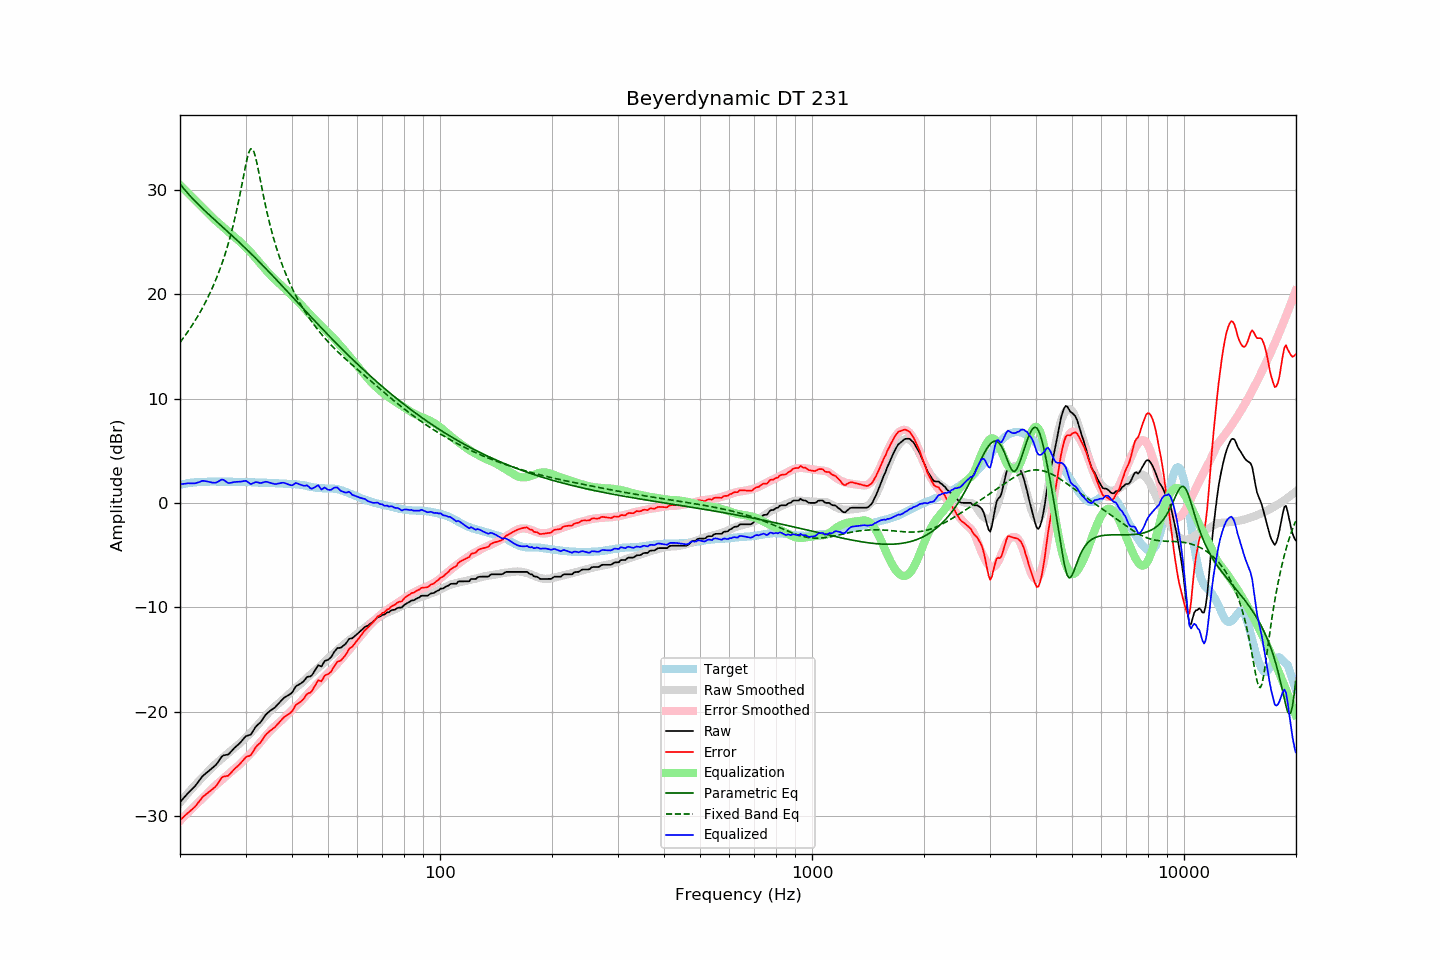

The data file committed next to this chart (first rows):
frequency, raw, error, smoothed, error_smoothed, equalization, parametric_eq, fixed_band_eq, equalized_raw, equalized_smoothed, target
20.00, -28.69, -30.42, -28.72, -30.46, 30.46, 30.57, 15.38, 1.77, 1.75, 1.73
20.20, -28.51, -30.28, -28.53, -30.31, 30.31, 30.37, 15.58, 1.80, 1.78, 1.77
20.40, -28.33, -30.12, -28.35, -30.15, 30.15, 30.18, 15.79, 1.82, 1.80, 1.80
20.61, -28.15, -29.98, -28.16, -29.99, 29.99, 30.00, 16.00, 1.84, 1.83, 1.83
20.81, -27.97, -29.83, -27.98, -29.84, 29.84, 29.82, 16.21, 1.87, 1.86, 1.87
21.02, -27.80, -29.70, -27.80, -29.68, 29.68, 29.64, 16.44, 1.88, 1.88, 1.90
21.23, -27.65, -29.56, -27.63, -29.53, 29.53, 29.47, 16.66, 1.88, 1.90, 1.91
21.44, -27.50, -29.43, -27.45, -29.37, 29.37, 29.30, 16.89, 1.88, 1.92, 1.93
21.66, -27.35, -29.30, -27.28, -29.22, 29.22, 29.14, 17.13, 1.87, 1.94, 1.95
21.87, -27.20, -29.16, -27.11, -29.07, 29.07, 28.98, 17.37, 1.87, 1.96, 1.96
22.09, -27.02, -29.00, -26.94, -28.92, 28.92, 28.82, 17.62, 1.90, 1.97, 1.98
22.31, -26.81, -28.79, -26.78, -28.76, 28.76, 28.67, 17.88, 1.96, 1.99, 1.98
22.54, -26.61, -28.60, -26.61, -28.61, 28.61, 28.51, 18.14, 2.00, 2.00, 1.99
22.76, -26.40, -28.40, -26.45, -28.46, 28.46, 28.36, 18.41, 2.06, 2.01, 2.00
22.99, -26.19, -28.19, -26.30, -28.31, 28.31, 28.21, 18.69, 2.12, 2.01, 2.00
23.22, -26.06, -28.07, -26.15, -28.17, 28.17, 28.07, 18.98, 2.11, 2.02, 2.01
23.45, -25.93, -27.95, -25.99, -28.01, 28.01, 27.92, 19.28, 2.08, 2.02, 2.02
23.69, -25.80, -27.83, -25.82, -27.85, 27.85, 27.78, 19.58, 2.05, 2.03, 2.03
23.92, -25.67, -27.70, -25.65, -27.69, 27.69, 27.63, 19.90, 2.02, 2.03, 2.04
24.16, -25.54, -27.58, -25.49, -27.52, 27.52, 27.49, 20.23, 1.98, 2.04, 2.05
24.40, -25.42, -27.47, -25.33, -27.37, 27.37, 27.35, 20.56, 1.95, 2.04, 2.05
24.65, -25.29, -27.33, -25.18, -27.22, 27.22, 27.21, 20.91, 1.93, 2.04, 2.04
24.89, -25.16, -27.20, -25.05, -27.09, 27.09, 27.07, 21.28, 1.93, 2.04, 2.04
25.14, -24.98, -27.02, -24.91, -26.95, 26.95, 26.93, 21.66, 1.98, 2.04, 2.04
25.39, -24.75, -26.79, -24.78, -26.82, 26.82, 26.79, 22.05, 2.08, 2.04, 2.04
25.65, -24.53, -26.57, -24.64, -26.69, 26.69, 26.65, 22.46, 2.15, 2.04, 2.04
25.91, -24.30, -26.33, -24.50, -26.55, 26.55, 26.51, 22.89, 2.24, 2.04, 2.03
26.16, -24.20, -26.24, -24.37, -26.41, 26.41, 26.37, 23.34, 2.21, 2.04, 2.04
26.43, -24.17, -26.21, -24.24, -26.27, 26.27, 26.23, 23.81, 2.10, 2.04, 2.04
26.69, -24.14, -26.17, -24.11, -26.14, 26.14, 26.09, 24.30, 2.00, 2.03, 2.03
26.96, -24.11, -26.14, -23.98, -26.01, 26.01, 25.95, 24.82, 1.90, 2.03, 2.03
27.23, -23.96, -25.99, -23.85, -25.87, 25.87, 25.81, 25.37, 1.91, 2.03, 2.03
27.50, -23.79, -25.82, -23.71, -25.73, 25.73, 25.67, 25.94, 1.94, 2.02, 2.03
27.77, -23.62, -25.64, -23.57, -25.59, 25.59, 25.53, 26.55, 1.97, 2.02, 2.02
28.05, -23.46, -25.48, -23.44, -25.46, 25.46, 25.39, 27.19, 2.01, 2.02, 2.02
28.33, -23.33, -25.33, -23.33, -25.34, 25.34, 25.24, 27.87, 2.01, 2.02, 2.01
28.62, -23.20, -25.22, -23.20, -25.22, 25.22, 25.10, 28.58, 2.02, 2.02, 2.01
28.90, -23.06, -25.07, -23.07, -25.09, 25.09, 24.95, 29.33, 2.03, 2.01, 2.01
29.19, -22.89, -24.89, -22.93, -24.93, 24.93, 24.81, 30.11, 2.05, 2.01, 2.00
29.48, -22.70, -24.71, -22.77, -24.78, 24.78, 24.66, 30.91, 2.08, 2.00, 2.01
29.78, -22.51, -24.52, -22.62, -24.62, 24.62, 24.51, 31.71, 2.11, 2.00, 2.01
30.08, -22.35, -24.36, -22.47, -24.46, 24.46, 24.37, 32.47, 2.11, 2.00, 2.00
30.38, -22.30, -24.29, -22.33, -24.32, 24.32, 24.22, 33.14, 2.02, 1.99, 1.99
30.68, -22.26, -24.25, -22.18, -24.16, 24.16, 24.07, 33.66, 1.90, 1.99, 1.99
30.99, -22.21, -24.19, -22.02, -24.00, 24.00, 23.92, 33.94, 1.79, 1.98, 1.98
31.30, -21.97, -23.95, -21.86, -23.84, 23.84, 23.76, 33.93, 1.86, 1.98, 1.98
31.61, -21.73, -23.70, -21.69, -23.66, 23.66, 23.61, 33.65, 1.93, 1.97, 1.97
31.93, -21.48, -23.44, -21.51, -23.48, 23.48, 23.46, 33.13, 1.99, 1.96, 1.96
32.24, -21.31, -23.26, -21.34, -23.30, 23.30, 23.30, 32.46, 1.99, 1.96, 1.95
32.57, -21.17, -23.12, -21.16, -23.12, 23.12, 23.15, 31.70, 1.94, 1.95, 1.95
32.89, -21.04, -22.98, -20.99, -22.93, 22.93, 22.99, 30.91, 1.90, 1.95, 1.94
33.22, -20.83, -22.77, -20.81, -22.75, 22.75, 22.83, 30.13, 1.93, 1.94, 1.94
33.55, -20.59, -22.52, -20.64, -22.57, 22.57, 22.67, 29.36, 1.98, 1.93, 1.94
33.89, -20.36, -22.29, -20.46, -22.39, 22.39, 22.52, 28.62, 2.03, 1.93, 1.93
34.23, -20.19, -22.12, -20.28, -22.21, 22.21, 22.36, 27.92, 2.02, 1.92, 1.93
34.57, -20.06, -21.98, -20.12, -22.04, 22.04, 22.20, 27.26, 1.98, 1.92, 1.92
34.92, -19.93, -21.84, -19.96, -21.87, 21.87, 22.03, 26.63, 1.94, 1.91, 1.91
35.27, -19.82, -21.73, -19.81, -21.72, 21.72, 21.87, 26.04, 1.90, 1.91, 1.91
35.62, -19.71, -21.61, -19.66, -21.56, 21.56, 21.71, 25.47, 1.85, 1.90, 1.89
35.97, -19.61, -21.50, -19.52, -21.41, 21.41, 21.55, 24.94, 1.80, 1.89, 1.89
... 635 more rows
